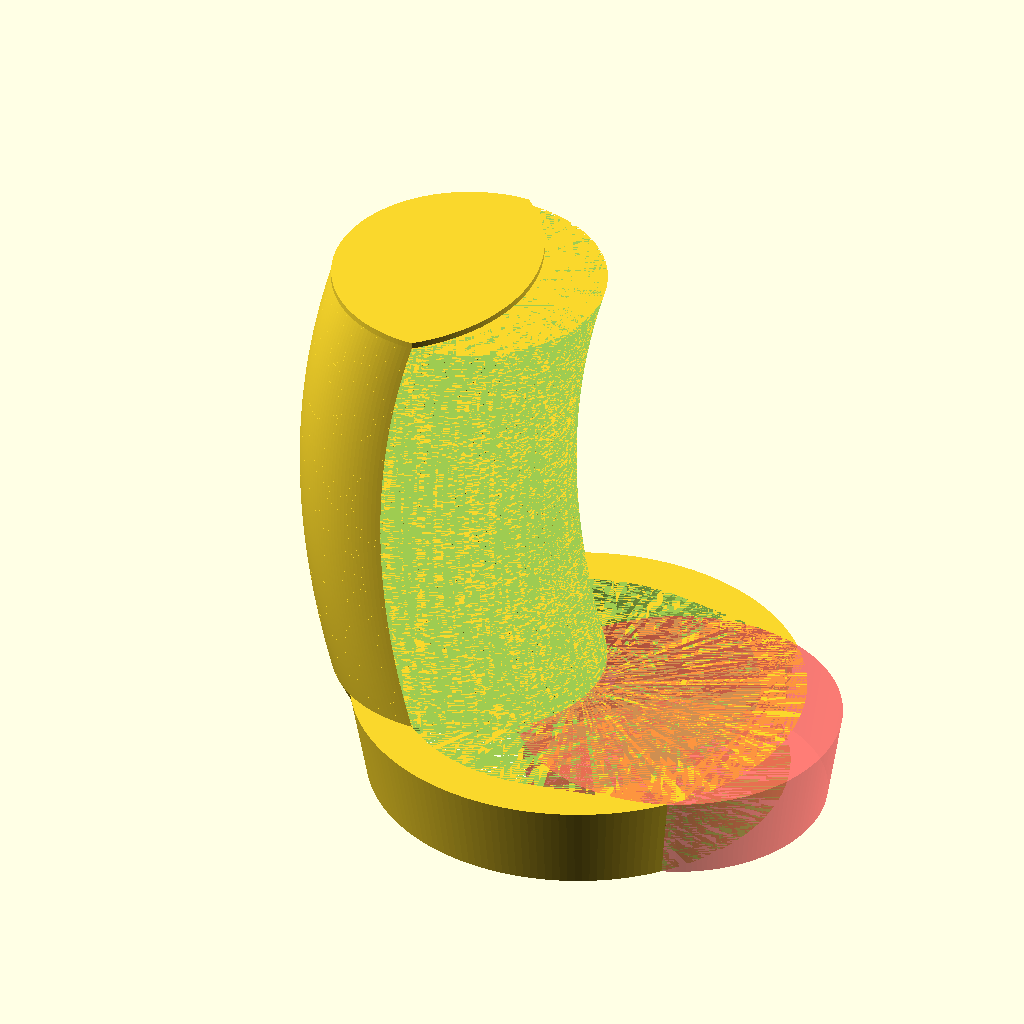
Cell 1: rendered with the file's own defaults.
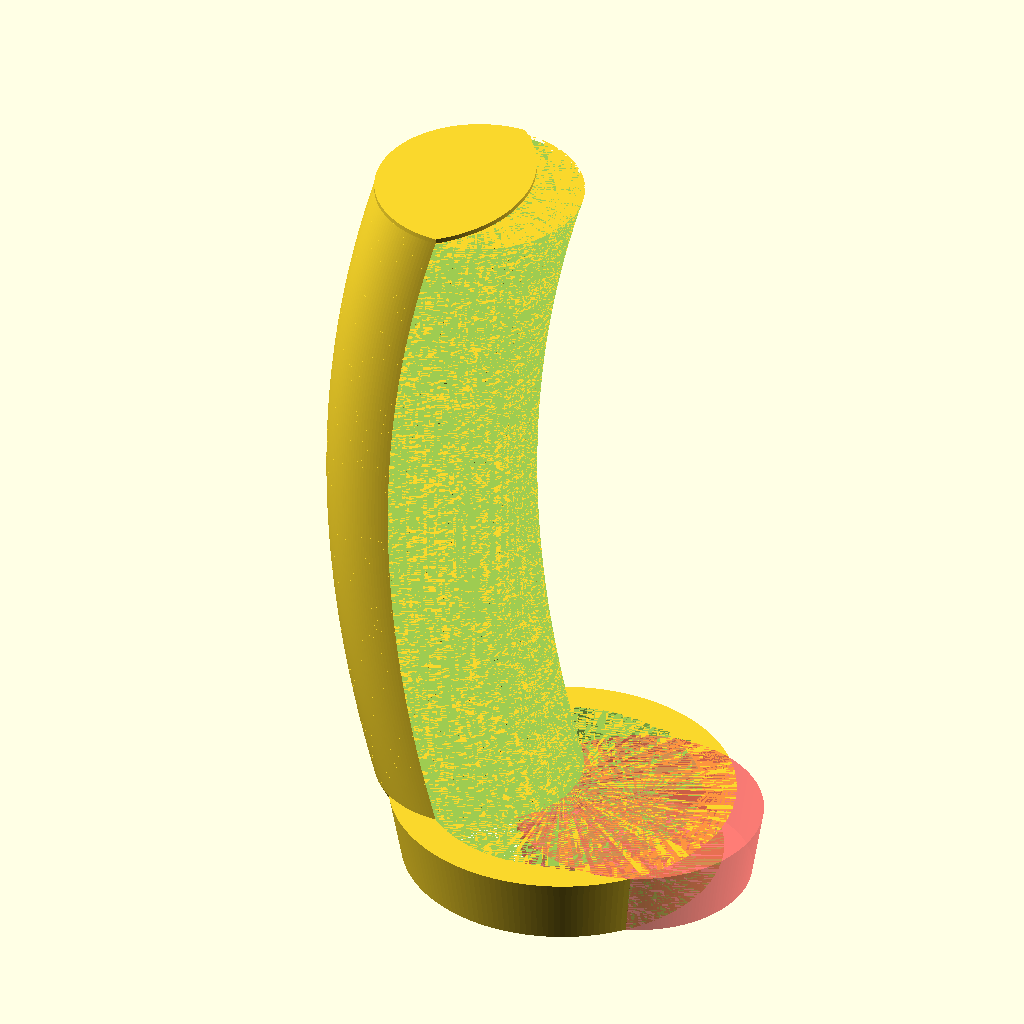
Cell 2: the same model with height = 200.
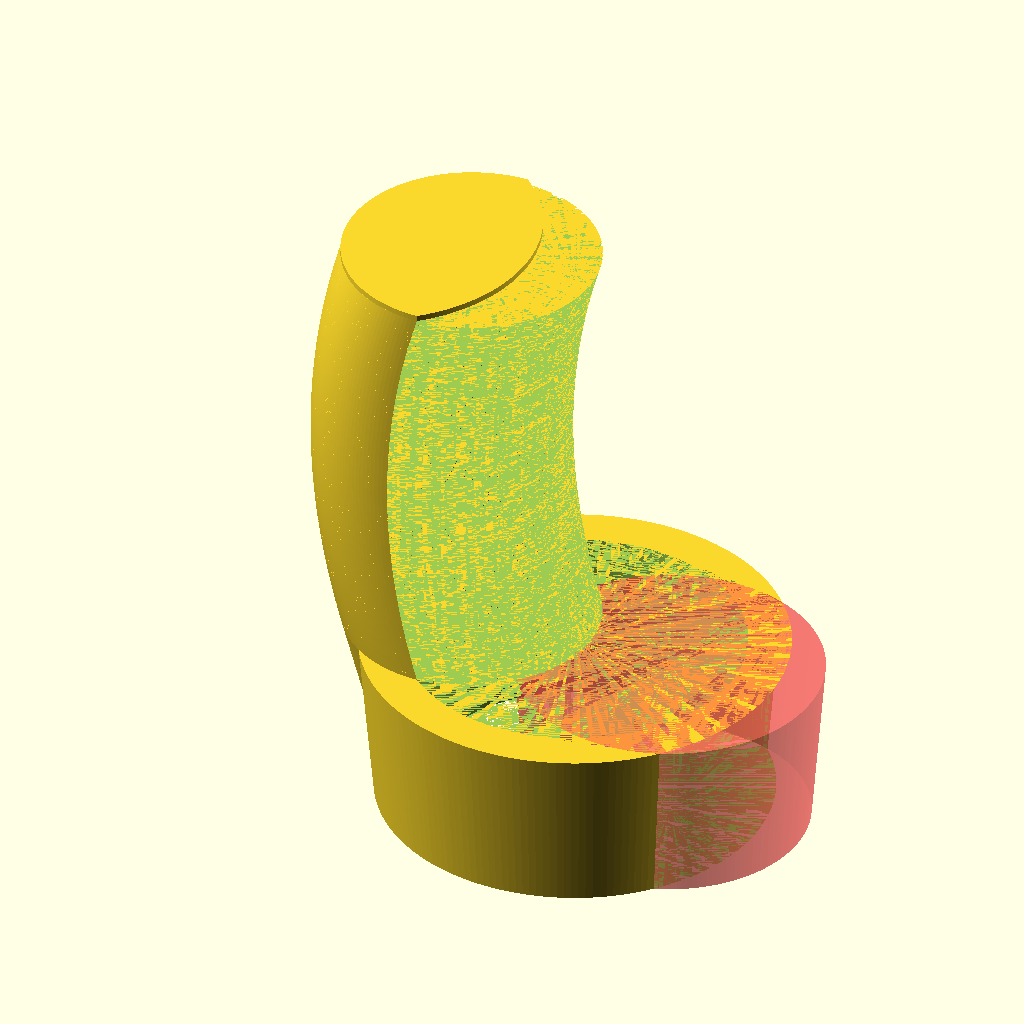
Cell 3: the same model with width = 40.
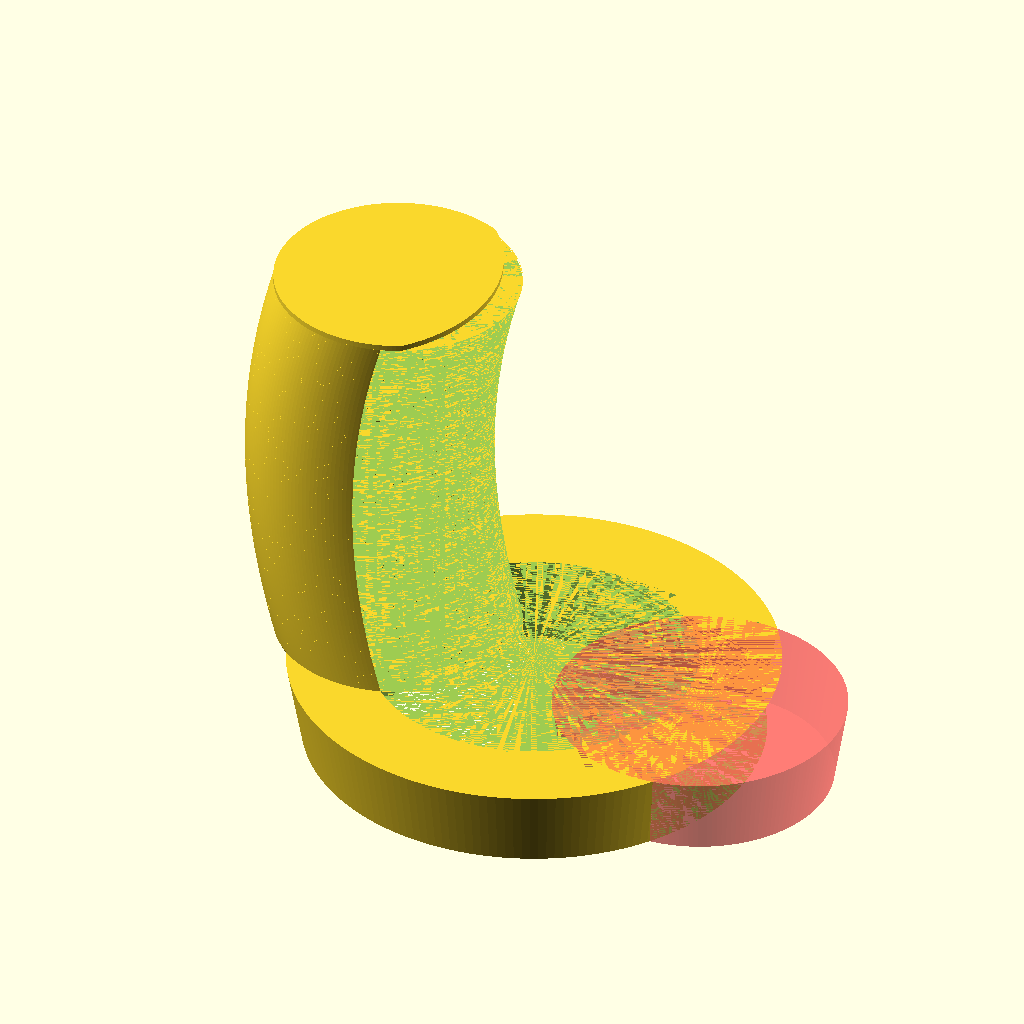
Cell 4: thickness = 20 (everything else at default).
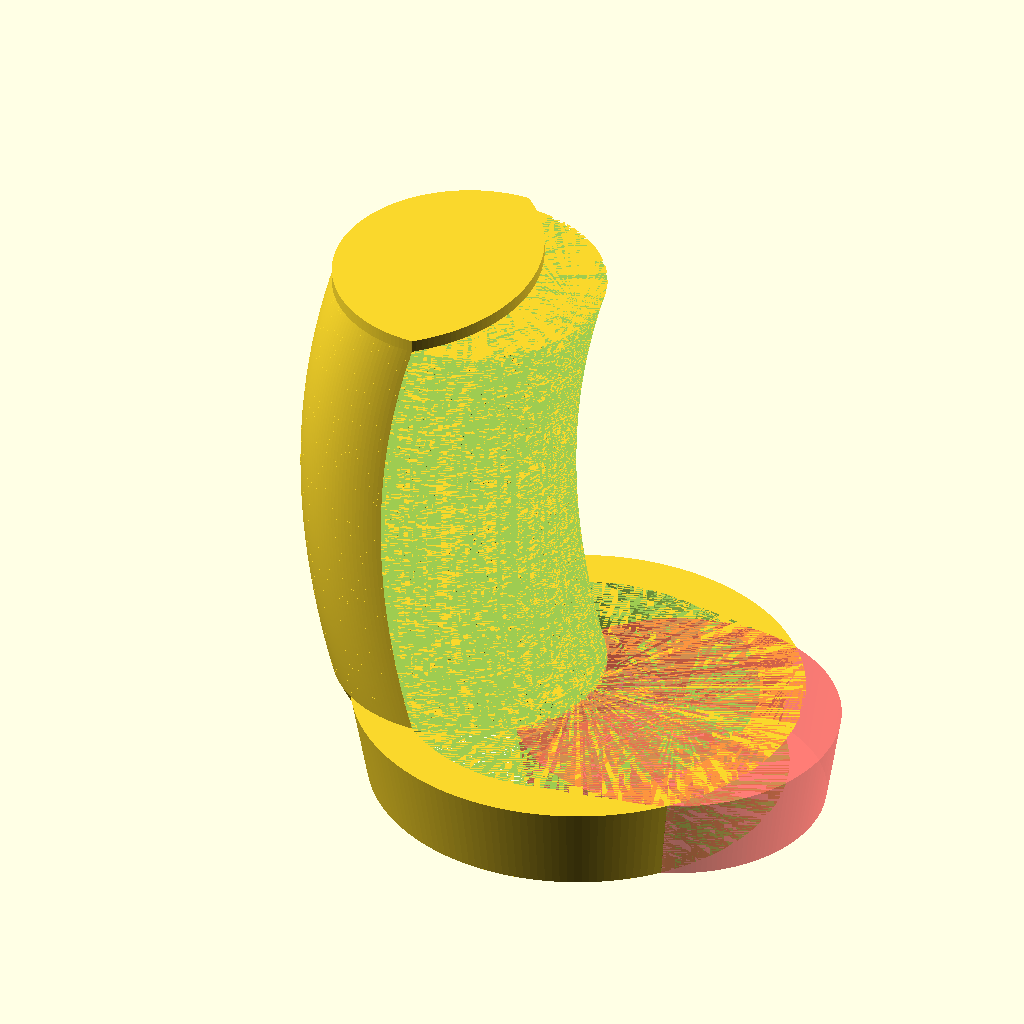
Cell 5: the same model with top_thickness = 2.8.
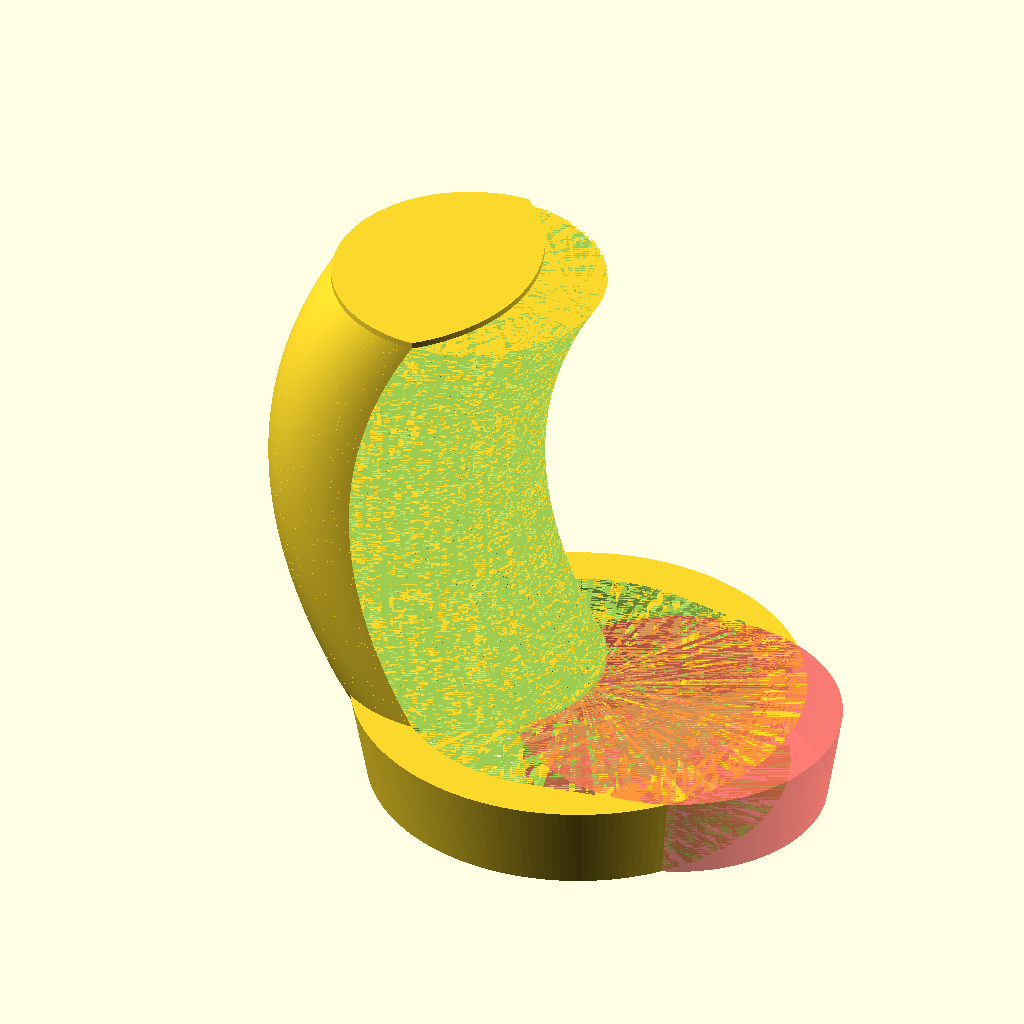
Cell 6: the same model with quadratic_curve = 0.6.
The same orthographic view direction (rotation 55°, 0°, 25°; colour scheme Cornfield) for every cell, with the view re-fitted per cell, so scale and position can differ between cells.
Source of the model, my/hair_dryer_holder.scad:
radius = 72 / 2;
height = 100;

width = 20;
thickness = 10;
top_thickness = 1.4;
upper_radius = radius * 1.1;
quadratic_curve = 0.3;
clamping = 0.1;
$fn = 180;

difference() {
	union() {
		cylinder(h=width, r1=radius + thickness, r2=upper_radius + thickness);
		translate([-radius - thickness + 20, 0, 0]) {
			cylinder(h=width, r1=20, r2=30);
		}
	}
	hull() {
		cylinder(h=width, r1=radius, r2=upper_radius);
		translate([upper_radius * clamping + thickness * 2, 0, 0]) {
			#cylinder(h=width, r1=radius * (1-clamping), r2=upper_radius * (1-clamping));
		}
	}
}
translate([0, 0, width]) {
	for(i = [0:$fn - 1]) {
		fraction = i / $fn;
		incline = (fraction * 2 - 1) * quadratic_curve;
		incline_difference = 1 / $fn * 2 * quadratic_curve;
		height_step = height / $fn;
		offset_ = 0.5 * incline_difference * height_step * i * i - quadratic_curve * height_step * i;
		translate([offset_, 0, fraction * height]) {
			multmatrix([[1, 0, incline, 0], [0, 1, 0, 0], [0, 0, 1, 0], [0, 0, 0, 1]]) {
				difference() {
					translate([-radius - thickness + 20, 0, 0]) {
						cylinder(h=1 / $fn * height, r=30);
					}
					cylinder(h=1 / $fn * height, r=upper_radius);
				}
			}
		}
	}
}
translate([0, 0, height + width]) {
	intersection() {
		translate([27.5 - upper_radius * 2, 0, 0]) {
			cylinder(h=top_thickness, r=upper_radius);
		}
		translate([-radius - thickness + 20, 0, 0]) {
			cylinder(h=top_thickness, r=30);
		}
	}
}
Customizer parameters (derived from the source; name, type, default, range or options):
height: number, default 100
width: number, default 20
thickness: number, default 10
top_thickness: number, default 1.4
quadratic_curve: number, default 0.3
clamping: number, default 0.1
